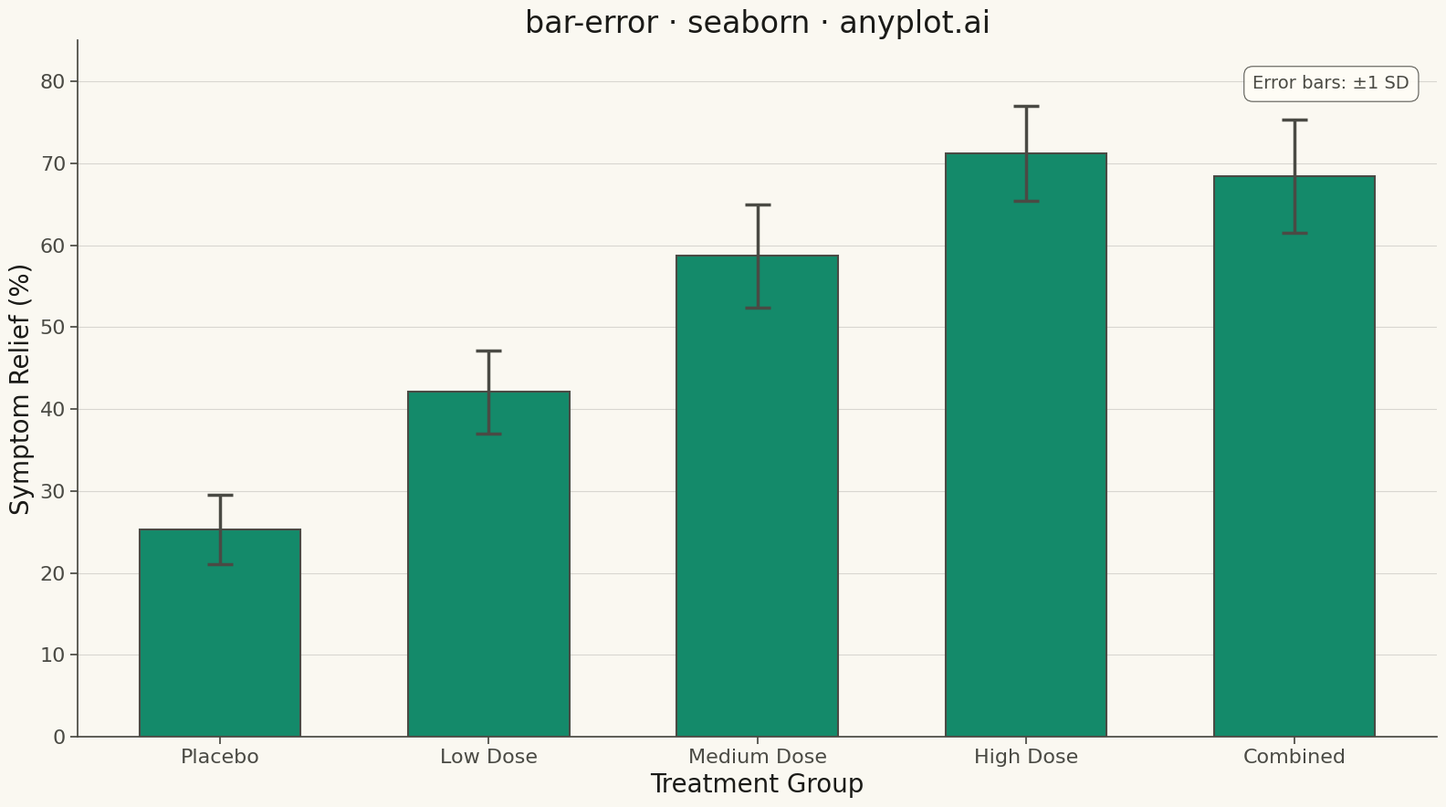

Source code (Python):
""" anyplot.ai
bar-error: Bar Chart with Error Bars
Library: seaborn 0.13.2 | Python 3.13.13
Quality: 92/100 | Updated: 2026-05-10
"""

import os

import matplotlib.pyplot as plt
import numpy as np
import pandas as pd
import seaborn as sns


# Theme tokens
THEME = os.getenv("ANYPLOT_THEME", "light")
PAGE_BG = "#FAF8F1" if THEME == "light" else "#1A1A17"
ELEVATED_BG = "#FFFDF6" if THEME == "light" else "#242420"
INK = "#1A1A17" if THEME == "light" else "#F0EFE8"
INK_SOFT = "#4A4A44" if THEME == "light" else "#B8B7B0"

BRAND = "#009E73"  # Okabe-Ito position 1

# Set theme
sns.set_theme(
    style="ticks",
    rc={
        "figure.facecolor": PAGE_BG,
        "axes.facecolor": PAGE_BG,
        "axes.edgecolor": INK_SOFT,
        "axes.labelcolor": INK,
        "text.color": INK,
        "xtick.color": INK_SOFT,
        "ytick.color": INK_SOFT,
        "grid.color": INK,
        "grid.alpha": 0.10,
        "legend.facecolor": ELEVATED_BG,
        "legend.edgecolor": INK_SOFT,
    },
)

# Data - Medical trial: treatment effects on symptom relief (%)
np.random.seed(42)
categories = ["Placebo", "Low Dose", "Medium Dose", "High Dose", "Combined"]
values = [25.3, 42.1, 58.7, 71.2, 68.4]
errors = [4.2, 5.1, 6.3, 5.8, 6.9]  # Standard deviations (±1 SD)

df = pd.DataFrame({"Treatment": categories, "Relief (%)": values, "Std Dev": errors})

# Create figure and plot
fig, ax = plt.subplots(figsize=(16, 9), facecolor=PAGE_BG)

# Bar plot with error bars
sns.barplot(data=df, x="Treatment", y="Relief (%)", color=BRAND, ax=ax, edgecolor=INK_SOFT, linewidth=1.5, width=0.6)

# Add error bars with caps
x_positions = np.arange(len(categories))
ax.errorbar(x_positions, values, yerr=errors, fmt="none", ecolor=INK_SOFT, elinewidth=2.5, capsize=10, capthick=2.5)

# Labels and title
ax.set_xlabel("Treatment Group", fontsize=20, color=INK)
ax.set_ylabel("Symptom Relief (%)", fontsize=20, color=INK)
ax.set_title("bar-error · seaborn · anyplot.ai", fontsize=24, fontweight="medium", color=INK)
ax.tick_params(axis="both", labelsize=16, colors=INK_SOFT)

# Grid (y-axis only)
ax.yaxis.grid(True, alpha=0.15, linewidth=0.8)
ax.set_axisbelow(True)

# Remove top and right spines
ax.spines["top"].set_visible(False)
ax.spines["right"].set_visible(False)
for s in ("left", "bottom"):
    ax.spines[s].set_color(INK_SOFT)

# Set y-axis limits
ax.set_ylim(0, 85)

# Add annotation explaining error bars
ax.text(
    0.98,
    0.95,
    "Error bars: ±1 SD",
    transform=ax.transAxes,
    fontsize=14,
    color=INK_SOFT,
    ha="right",
    va="top",
    bbox={"boxstyle": "round,pad=0.5", "facecolor": ELEVATED_BG, "edgecolor": INK_SOFT, "linewidth": 0.8, "alpha": 0.9},
)

plt.tight_layout()
plt.savefig(f"plot-{THEME}.png", dpi=300, bbox_inches="tight", facecolor=PAGE_BG)
